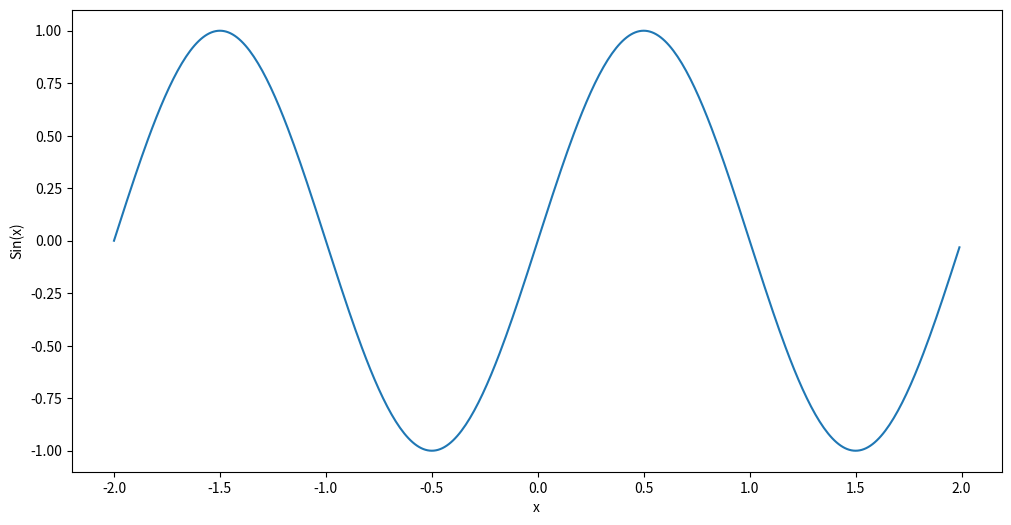

Python code for this plot:
# sin 그래프 plot

# import lib
import matplotlib.pyplot as plt
import numpy as np

plt.rcParams['figure.figsize'] = (12, 6)

# x range
x = [0.01 * i for i in range(-200, 200)]

# y range
y = [np.sin(j * np.pi) for j in x]

# plot and show

plt.plot(x, y)
plt.xlabel('x')
plt.ylabel('Sin(x)')
plt.show()
